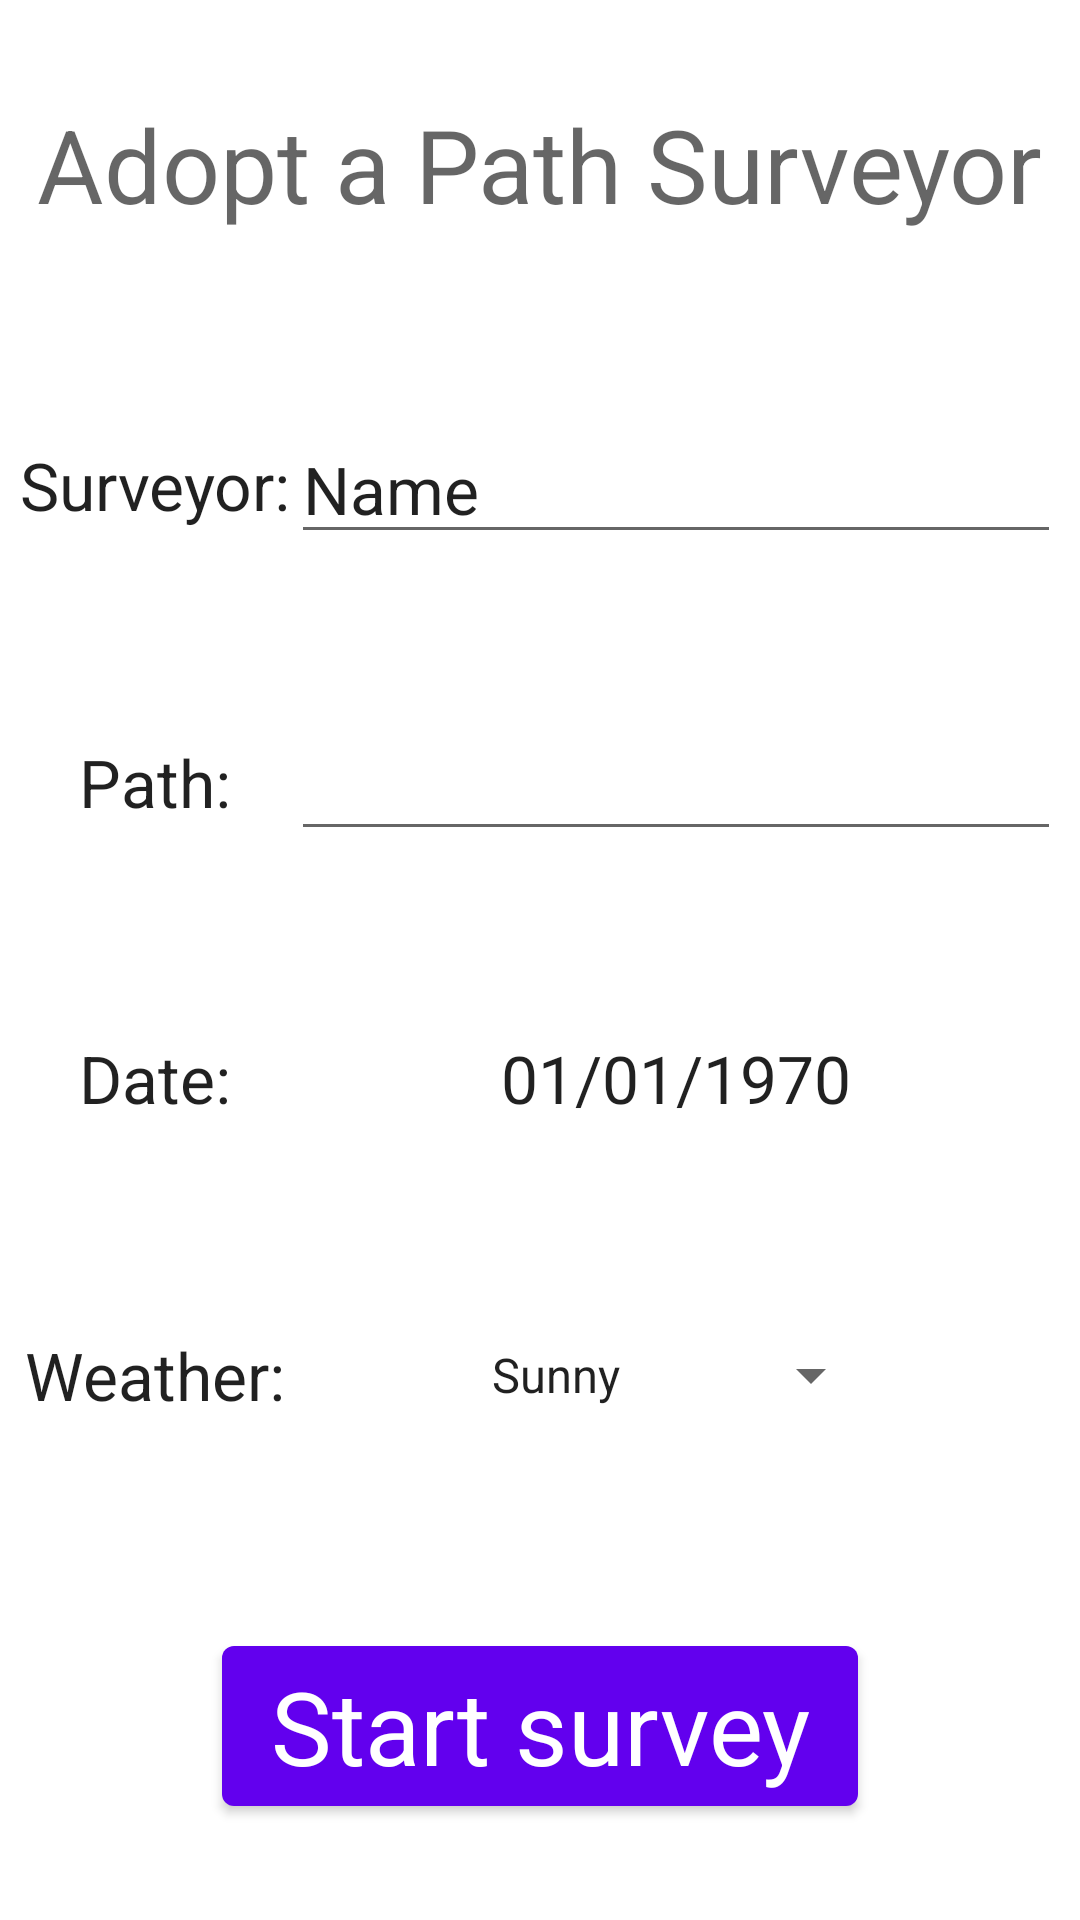

Write the Android layout XML for this screen, with the resource values it uses.
<!-- AndroidManifest.xml: application theme Theme.Aapsurvey -->
<!-- res/layout/fragment_survey.xml -->
<?xml version="1.0" encoding="utf-8"?>
<androidx.constraintlayout.widget.ConstraintLayout xmlns:android="http://schemas.android.com/apk/res/android"
    xmlns:app="http://schemas.android.com/apk/res-auto"
    xmlns:tools="http://schemas.android.com/tools"
    android:layout_width="match_parent"
    android:layout_height="match_parent"
    tools:context=".SurveyFragment">

    <TextView
        android:id="@+id/titleText"
        android:layout_width="wrap_content"
        android:layout_height="wrap_content"
        android:layout_marginTop="32dp"
        android:text="@string/app_name"
        android:textAppearance="@style/TextAppearance.AppCompat.Display1"
        app:layout_constraintEnd_toEndOf="parent"
        app:layout_constraintStart_toStartOf="parent"
        app:layout_constraintTop_toTopOf="parent" />

    <TextView
        android:id="@+id/weatherText"
        android:layout_width="wrap_content"
        android:layout_height="wrap_content"
        android:text="@string/weather_string"
        android:textAppearance="@style/TextAppearance.AppCompat.Large"
        app:layout_constraintBottom_toTopOf="@+id/startButton"
        app:layout_constraintEnd_toEndOf="@+id/dateText"
        app:layout_constraintStart_toStartOf="@+id/dateText"
        app:layout_constraintTop_toBottomOf="@+id/dateText" />

    <TextView
        android:id="@+id/dateText"
        android:layout_width="wrap_content"
        android:layout_height="wrap_content"
        android:text="@string/date_string"
        android:textAppearance="@style/TextAppearance.AppCompat.Large"
        app:layout_constraintBottom_toTopOf="@+id/weatherText"
        app:layout_constraintEnd_toEndOf="@+id/pathText"
        app:layout_constraintStart_toStartOf="@+id/pathText"
        app:layout_constraintTop_toBottomOf="@+id/pathText" />

    <TextView
        android:id="@+id/pathText"
        android:layout_width="wrap_content"
        android:layout_height="wrap_content"
        android:text="@string/path_string"
        android:textAppearance="@style/TextAppearance.AppCompat.Large"
        app:layout_constraintBottom_toTopOf="@+id/dateText"
        app:layout_constraintEnd_toEndOf="@+id/surveyorText"
        app:layout_constraintEnd_toStartOf="@+id/pathNameEditText"
        app:layout_constraintStart_toStartOf="@+id/surveyorText"
        app:layout_constraintTop_toBottomOf="@+id/surveyorText" />

    <TextView
        android:id="@+id/surveyorText"
        android:layout_width="wrap_content"
        android:layout_height="wrap_content"
        android:layout_marginStart="24dp"
        android:text="@string/user_string"
        android:textAppearance="@style/TextAppearance.AppCompat.Large"
        app:layout_constraintBottom_toTopOf="@+id/pathText"
        app:layout_constraintEnd_toStartOf="@+id/userNameEditText"
        app:layout_constraintStart_toStartOf="parent"
        app:layout_constraintTop_toBottomOf="@+id/titleText" />

    <Button
        android:id="@+id/startButton"
        android:layout_width="wrap_content"
        android:layout_height="wrap_content"
        android:layout_marginBottom="32dp"
        android:text="@string/start"
        android:textAppearance="@style/TextAppearance.AppCompat.Display1"
        app:layout_constraintBottom_toBottomOf="parent"
        app:layout_constraintEnd_toEndOf="parent"
        app:layout_constraintStart_toStartOf="parent" />

    <EditText
        android:id="@+id/userNameEditText"
        android:layout_width="wrap_content"
        android:layout_height="wrap_content"
        android:layout_marginEnd="24dp"
        android:ems="10"
        android:inputType="textPersonName"
        android:text="@string/user_text"
        android:textAppearance="@style/TextAppearance.AppCompat.Large"
        app:layout_constraintBottom_toBottomOf="@+id/surveyorText"
        app:layout_constraintEnd_toEndOf="parent"
        app:layout_constraintHorizontal_bias="1.0"
        app:layout_constraintStart_toEndOf="@+id/surveyorText"
        app:layout_constraintTop_toTopOf="@+id/surveyorText" />

    <EditText
        android:id="@+id/pathNameEditText"
        android:layout_width="wrap_content"
        android:layout_height="wrap_content"
        android:ems="10"
        android:inputType="textPersonName"
        android:textAppearance="@style/TextAppearance.AppCompat.Large"
        app:layout_constraintBottom_toBottomOf="@+id/pathText"
        app:layout_constraintEnd_toEndOf="@+id/userNameEditText"
        app:layout_constraintStart_toStartOf="@+id/userNameEditText"
        app:layout_constraintTop_toTopOf="@+id/pathText"
        tools:ignore="SpeakableTextPresentCheck" />

    <TextView
        android:id="@+id/dateTextbox"
        android:layout_width="wrap_content"
        android:layout_height="wrap_content"
        android:text="@string/date_default_string"
        android:textAppearance="@style/TextAppearance.AppCompat.Large"
        app:layout_constraintBottom_toBottomOf="@+id/dateText"
        app:layout_constraintEnd_toEndOf="@+id/pathNameEditText"
        app:layout_constraintStart_toStartOf="@+id/pathNameEditText"
        app:layout_constraintTop_toTopOf="@+id/dateText" />

    <Spinner
        android:id="@+id/weatherSpinner"
        android:layout_width="wrap_content"
        android:layout_height="wrap_content"
        android:entries="@array/weather_strings"
        android:minHeight="48dp"
        android:spinnerMode="dropdown"
        app:layout_constraintBottom_toBottomOf="@+id/weatherText"
        app:layout_constraintEnd_toEndOf="@+id/dateTextbox"
        app:layout_constraintStart_toStartOf="@+id/dateTextbox"
        app:layout_constraintTop_toTopOf="@+id/weatherText" />
</androidx.constraintlayout.widget.ConstraintLayout>
<!-- resources referenced by this layout -->
<resources>
  <string-array name="weather_strings">
          <item>Sunny</item>
          <item>Cloudy</item>
          <item>Overcast</item>
          <item>Showers</item>
          <item>Light rain</item>
          <item>Heavy rain</item>
      </string-array>
  <string name="app_name">Adopt a Path Surveyor</string>
  <string name="date_default_string">01/01/1970</string>
  <string name="date_string">Date:</string>
  <string name="path_string">Path:</string>
  <string name="start">Start survey</string>
  <string name="user_string">Surveyor:</string>
  <string name="user_text">Name</string>
  <string name="weather_string">Weather:</string>
  <style name="Theme.Aapsurvey" parent="Theme.MaterialComponents.DayNight.DarkActionBar">
          
          <item name="colorPrimary">@color/purple_500</item>
          <item name="colorPrimaryVariant">@color/purple_700</item>
          <item name="colorOnPrimary">@color/white</item>
          
          <item name="colorSecondary">@color/teal_200</item>
          <item name="colorSecondaryVariant">@color/teal_700</item>
          <item name="colorOnSecondary">@color/black</item>
          
          <item name="android:statusBarColor" tools:targetApi="l">?attr/colorPrimaryVariant</item>
          
      </style>
  <!-- not gathered from this repository: default colours our renderer supplied (Android Studio template values) -->
  <color name="purple_500">#FF6200EE</color>
  <color name="purple_700">#FF3700B3</color>
  <color name="teal_200">#FF03DAC5</color>
  <color name="teal_700">#FF018786</color>
  <color name="black">#FF000000</color>
  <color name="white">#FFFFFFFF</color>
</resources>
